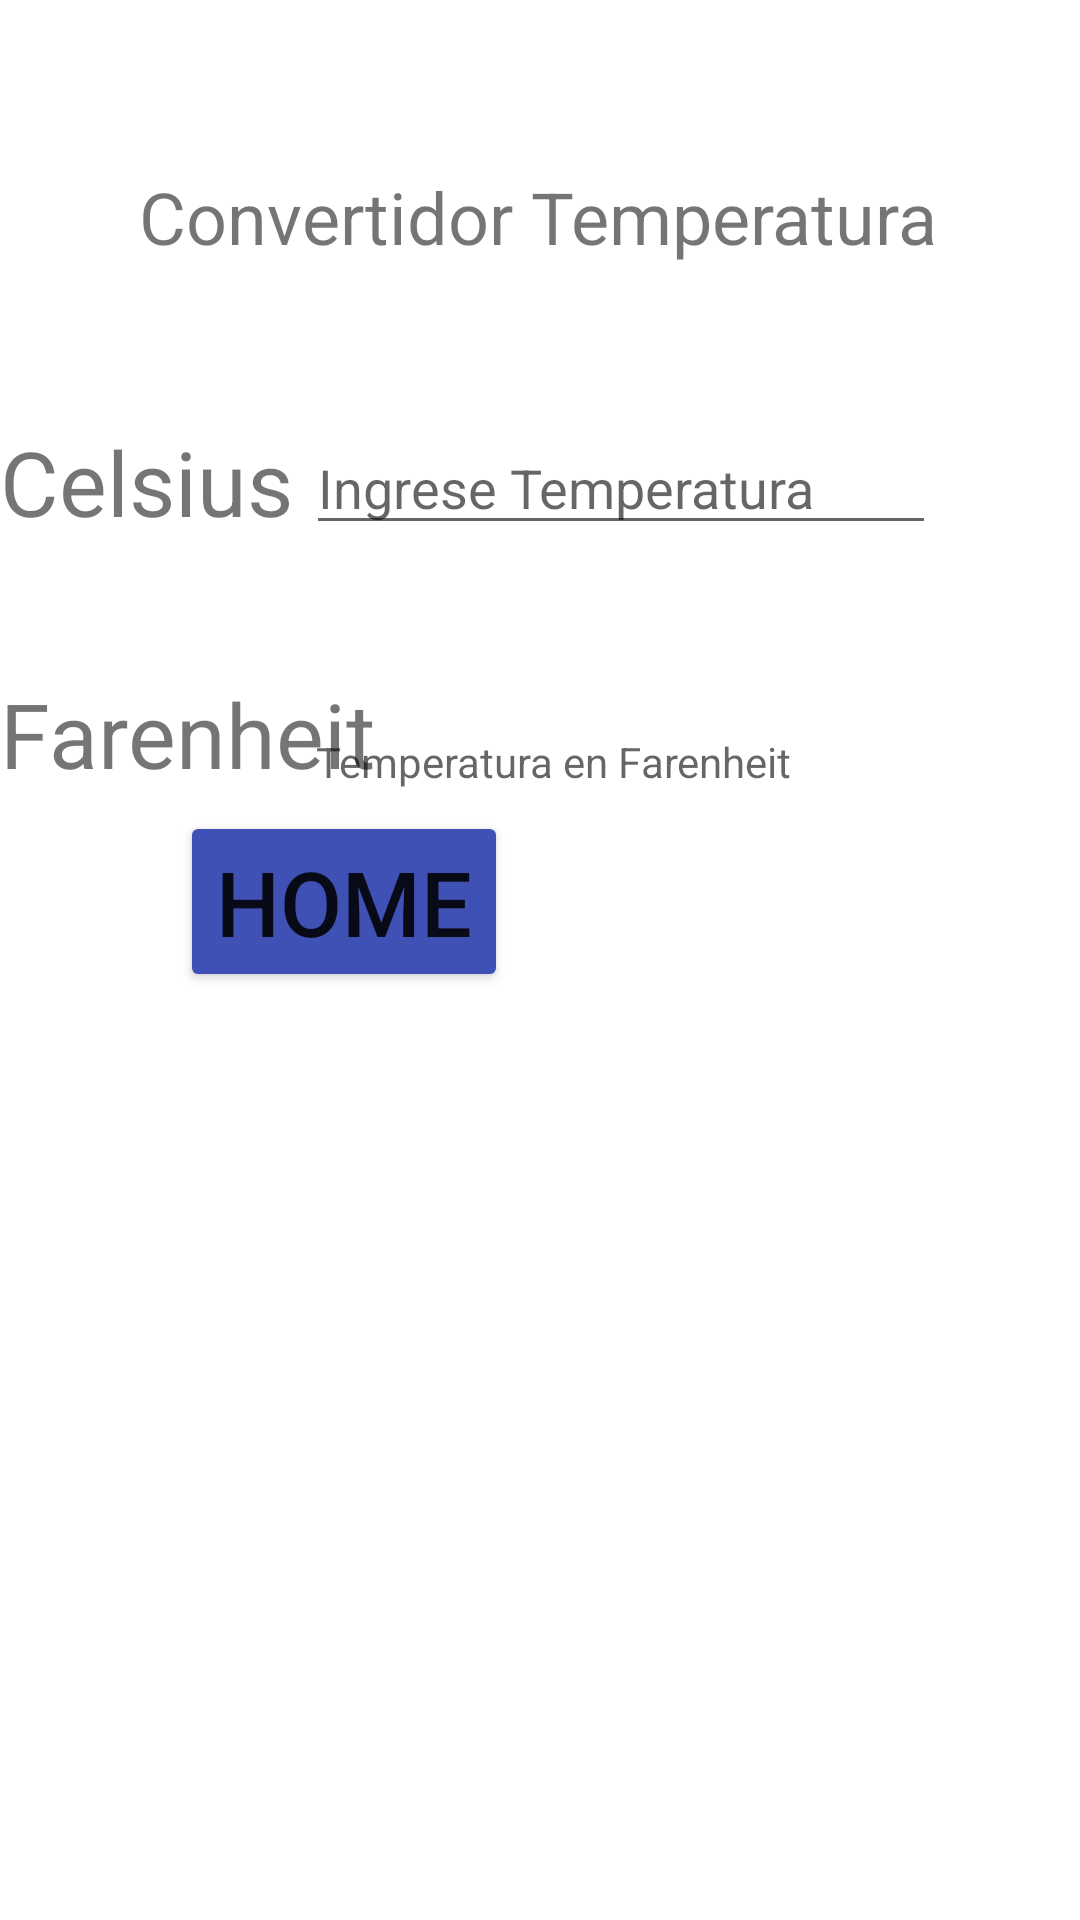

Reconstruct the res/layout file that produces this screen, plus the resources it refers to.
<!-- AndroidManifest.xml: application theme Theme.TPJuanIgnacioDominguez -->
<!-- res/layout/activity_temperatura.xml -->
<?xml version="1.0" encoding="utf-8"?>
<androidx.constraintlayout.widget.ConstraintLayout xmlns:android="http://schemas.android.com/apk/res/android"
    xmlns:app="http://schemas.android.com/apk/res-auto"
    xmlns:tools="http://schemas.android.com/tools"
    android:id="@+id/tv_farenheit"
    android:layout_width="match_parent"
    android:layout_height="match_parent"
    tools:context=".Temperatura">

    <TextView
        android:id="@+id/tv_tituloTemp"
        android:layout_width="wrap_content"
        android:layout_height="wrap_content"
        android:layout_marginTop="56dp"
        android:text="Convertidor Temperatura"
        android:textSize="24sp"
        app:layout_constraintEnd_toEndOf="parent"
        app:layout_constraintHorizontal_bias="0.496"
        app:layout_constraintStart_toStartOf="parent"
        app:layout_constraintTop_toTopOf="parent" />

    <Button
        android:id="@+id/b_home"
        android:layout_width="wrap_content"
        android:layout_height="wrap_content"
        android:layout_marginBottom="304dp"
        android:backgroundTint="#3F51B5"
        android:text="Home"
        android:textSize="30sp"
        app:layout_constraintBottom_toBottomOf="parent"
        app:layout_constraintEnd_toEndOf="parent"
        app:layout_constraintHorizontal_bias="0.239"
        app:layout_constraintStart_toStartOf="parent"
        app:layout_constraintTop_toBottomOf="@+id/textView6" />

    <TextView
        android:id="@+id/tv_Celsius"
        android:layout_width="122dp"
        android:layout_height="40dp"
        android:layout_marginTop="52dp"
        android:text="Celsius"
        android:textSize="30sp"
        app:layout_constraintStart_toStartOf="parent"
        app:layout_constraintTop_toBottomOf="@+id/tv_tituloTemp" />

    <EditText
        android:id="@+id/et_Celsius"
        android:layout_width="wrap_content"
        android:layout_height="wrap_content"
        android:layout_marginTop="52dp"
        android:layout_marginEnd="48dp"
        android:ems="10"
        android:hint="Ingrese Temperatura"
        android:inputType="numberDecimal"
        app:layout_constraintEnd_toEndOf="parent"
        app:layout_constraintTop_toBottomOf="@+id/tv_tituloTemp" />

    <TextView
        android:id="@+id/tv_Farenheit"
        android:layout_width="wrap_content"
        android:layout_height="wrap_content"
        android:layout_marginTop="104dp"
        android:layout_marginEnd="96dp"
        android:hint="Temperatura en Farenheit"
        app:layout_constraintEnd_toEndOf="parent"
        app:layout_constraintTop_toTopOf="@+id/et_Celsius" />

    <TextView
        android:id="@+id/textView6"
        android:layout_width="wrap_content"
        android:layout_height="wrap_content"
        android:layout_marginTop="44dp"
        android:text="Farenheit"
        android:textSize="30sp"
        app:layout_constraintEnd_toStartOf="@+id/tv_Farenheit"
        app:layout_constraintHorizontal_bias="0.0"
        app:layout_constraintStart_toStartOf="parent"
        app:layout_constraintTop_toBottomOf="@+id/tv_Celsius" />

</androidx.constraintlayout.widget.ConstraintLayout>
<!-- resources referenced by this layout -->
<resources>
  <style name="Theme.TPJuanIgnacioDominguez" parent="Theme.MaterialComponents.DayNight.DarkActionBar">
          
          <item name="colorPrimary">@color/purple_500</item>
          <item name="colorPrimaryVariant">@color/purple_700</item>
          <item name="colorOnPrimary">@color/white</item>
          
          <item name="colorSecondary">@color/teal_200</item>
          <item name="colorSecondaryVariant">@color/teal_700</item>
          <item name="colorOnSecondary">@color/black</item>
          
          <item name="android:statusBarColor" tools:targetApi="l">?attr/colorPrimaryVariant</item>
          
      </style>
  <!-- not gathered from this repository: default colours our renderer supplied (Android Studio template values) -->
  <color name="purple_500">#FF6200EE</color>
  <color name="purple_700">#FF3700B3</color>
  <color name="teal_200">#FF03DAC5</color>
  <color name="teal_700">#FF018786</color>
  <color name="black">#FF000000</color>
  <color name="white">#FFFFFFFF</color>
</resources>
